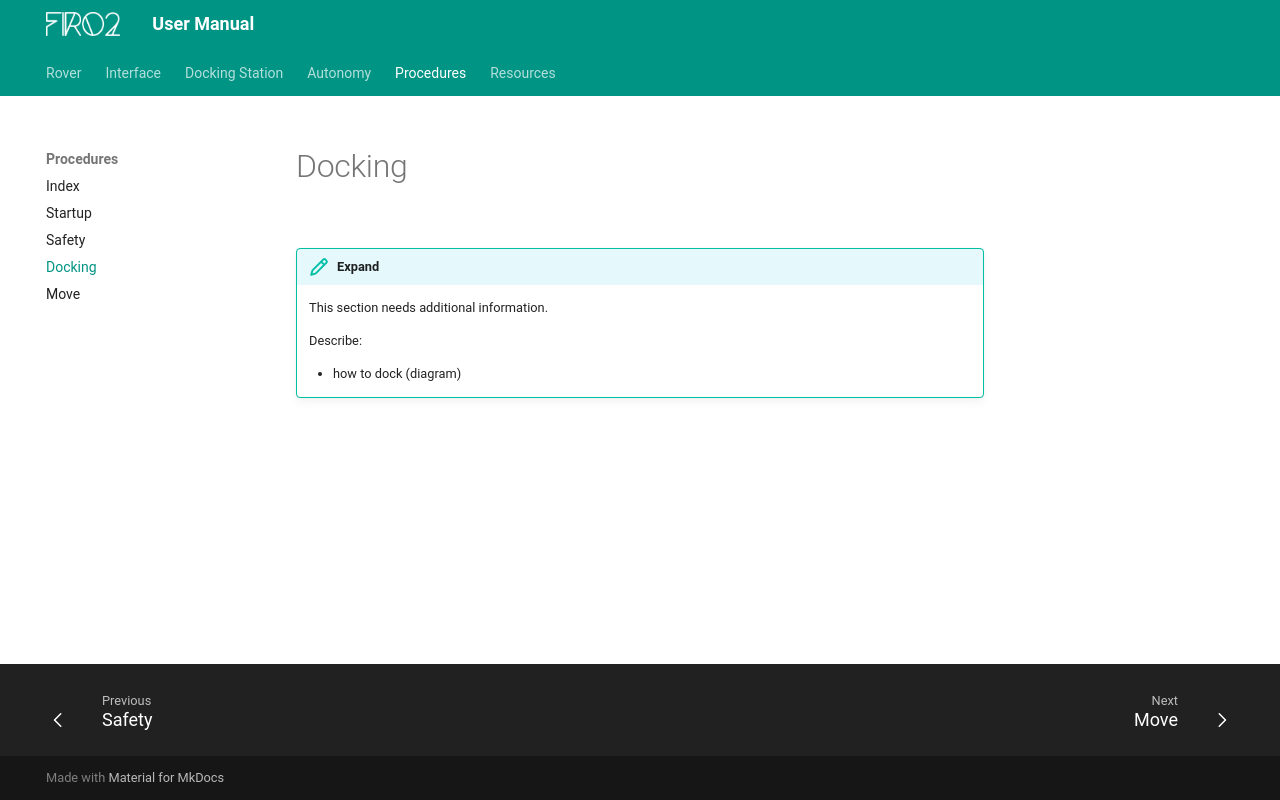

repository: rxsio/firo-user-manual · page: procedures/docking/index.html · generator: mkdocs

!!! expand
    This section needs additional information.

    Describe: 
    - how to dock (diagram)
